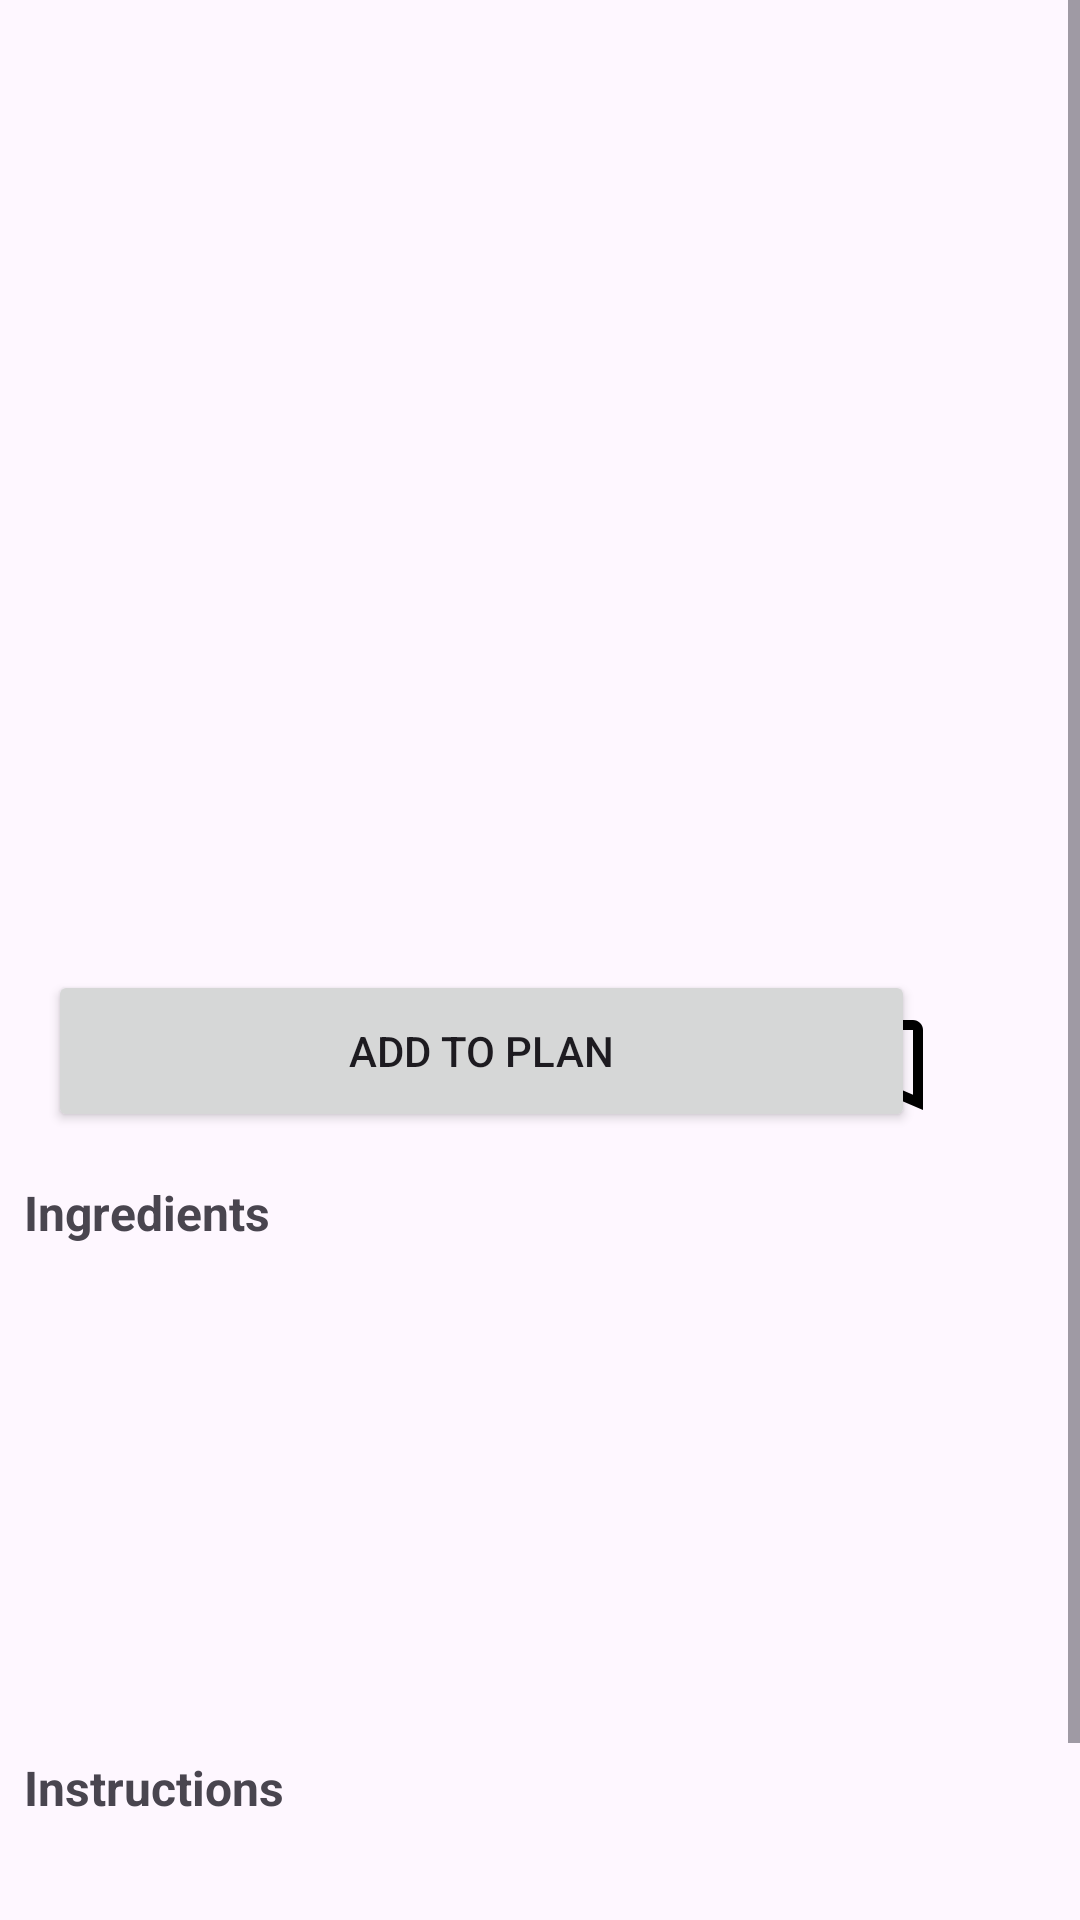

Produce the Android XML layout that renders to this screen, including the resource entries it uses.
<!-- AndroidManifest.xml: application theme Theme.MealPlanner -->
<!-- res/layout/fragment_meal.xml -->
<?xml version="1.0" encoding="utf-8"?>
<androidx.constraintlayout.widget.ConstraintLayout xmlns:android="http://schemas.android.com/apk/res/android"
    xmlns:app="http://schemas.android.com/apk/res-auto"
    xmlns:tools="http://schemas.android.com/tools"
    android:layout_width="match_parent"
    android:layout_height="match_parent"
    tools:context=".main.meal.view.MealFragment">

    <ScrollView
        android:layout_width="match_parent"
        android:layout_height="match_parent"
        tools:layout_editor_absoluteX="1dp"
        tools:layout_editor_absoluteY="1dp">

        <androidx.constraintlayout.widget.ConstraintLayout
            android:layout_width="match_parent"
            android:layout_height="match_parent">

            <ImageView
                android:id="@+id/img_meal"
                android:layout_width="470dp"
                android:layout_height="254dp"
                android:layout_marginStart="-20dp"
                android:layout_marginEnd="-20dp"
                android:src="@drawable/ic_launcher_background"
                app:layout_constraintEnd_toEndOf="parent"
                app:layout_constraintStart_toStartOf="parent"
                app:layout_constraintTop_toTopOf="parent" />

            <ImageButton
                android:id="@+id/btn_save_meal"
                android:layout_width="48dp"
                android:layout_height="47dp"
                android:layout_marginTop="8dp"
                android:layout_marginEnd="40dp"
                android:backgroundTint="#00FFFFFF"
                android:src="@drawable/ic_save_laarge"
                app:layout_constraintEnd_toEndOf="parent"
                app:layout_constraintTop_toTopOf="@+id/btn_add_to_plan" />

            <Button
                android:id="@+id/btn_add_to_plan"
                android:layout_width="289dp"
                android:layout_height="54dp"
                android:layout_marginStart="16dp"
                android:layout_marginTop="16dp"
                android:text="@string/add_to_plan"
                app:layout_constraintStart_toStartOf="parent"
                app:layout_constraintTop_toBottomOf="@+id/txt_meal_name" />

            <androidx.recyclerview.widget.RecyclerView
                android:id="@+id/recycler_view_ingredients"
                android:layout_width="411dp"
                android:layout_height="138dp"
                android:layout_marginStart="8dp"
                android:layout_marginTop="16dp"
                app:layout_constraintStart_toStartOf="parent"
                app:layout_constraintTop_toBottomOf="@+id/textView5" />

            <TextView
                android:id="@+id/txt_instructions"
                android:layout_width="0dp"
                android:layout_height="wrap_content"
                android:layout_marginTop="12dp"
                android:layout_marginEnd="8dp"
                android:textStyle="italic"
                app:layout_constraintEnd_toEndOf="parent"
                app:layout_constraintStart_toStartOf="@+id/recycler_view_ingredients"
                app:layout_constraintTop_toBottomOf="@+id/textView6" />

            <TextView
                android:id="@+id/textView5"
                android:layout_width="wrap_content"
                android:layout_height="wrap_content"
                android:layout_marginStart="8dp"
                android:layout_marginTop="16dp"
                android:text="@string/ingredients"
                android:textSize="16sp"
                android:textStyle="bold"
                app:layout_constraintStart_toStartOf="parent"
                app:layout_constraintTop_toBottomOf="@+id/btn_add_to_plan" />

            <TextView
                android:id="@+id/textView6"
                android:layout_width="wrap_content"
                android:layout_height="wrap_content"
                android:layout_marginTop="16dp"
                android:text="@string/instructions"
                android:textSize="16sp"
                android:textStyle="bold"
                app:layout_constraintStart_toStartOf="@+id/textView5"
                app:layout_constraintTop_toBottomOf="@+id/recycler_view_ingredients" />

            <com.pierfrancescosoffritti.androidyoutubeplayer.core.player.views.YouTubePlayerView
                android:id="@+id/ytPlayer"
                android:layout_width="match_parent"
                android:layout_height="wrap_content"
                android:layout_marginStart="32dp"
                android:layout_marginTop="16dp"
                android:layout_marginEnd="32dp"
                android:layout_marginBottom="16dp"
                app:layout_constraintBottom_toBottomOf="parent"
                app:layout_constraintEnd_toEndOf="parent"
                app:layout_constraintStart_toStartOf="parent"
                app:layout_constraintTop_toBottomOf="@+id/txt_instructions" />

            <TextView
                android:id="@+id/txt_meal_name"
                android:layout_width="wrap_content"
                android:layout_height="wrap_content"
                android:layout_marginTop="16dp"
                android:textSize="28sp"
                android:textStyle="bold"
                app:layout_constraintEnd_toEndOf="parent"
                app:layout_constraintStart_toStartOf="parent"
                app:layout_constraintTop_toBottomOf="@+id/img_meal" />
        </androidx.constraintlayout.widget.ConstraintLayout>
    </ScrollView>
</androidx.constraintlayout.widget.ConstraintLayout>
<!-- resources referenced by this layout -->
<resources>
  <!-- drawable ic_save_laarge (drawable) -->
  <vector xmlns:android="http://schemas.android.com/apk/res/android"
      android:width="40dp"
      android:height="40dp"
      android:viewportWidth="64"
      android:viewportHeight="64">
    <path
        android:pathData="M13.333,56V13.333C13.333,11.867 13.856,10.612 14.901,9.568C15.947,8.524 17.202,8.002 18.667,8H45.333C46.8,8 48.056,8.523 49.101,9.568C50.147,10.613 50.668,11.868 50.667,13.333V56L32,48L13.333,56ZM18.667,47.867L32,42.133L45.333,47.867V13.333H18.667V47.867Z"
        android:fillColor="#000000"/>
  </vector>
  <string name="add_to_plan">Add to plan</string>
  <string name="ingredients">Ingredients</string>
  <string name="instructions">Instructions</string>
  <style name="Theme.MealPlanner" parent="Base.Theme.MealPlanner" />
  <style name="Base.Theme.MealPlanner" parent="Theme.Material3.DayNight.NoActionBar">
          
           <item name="colorPrimary">@color/mainColor</item>
      </style>
  <color name="mainColor">#65A297</color>
</resources>
